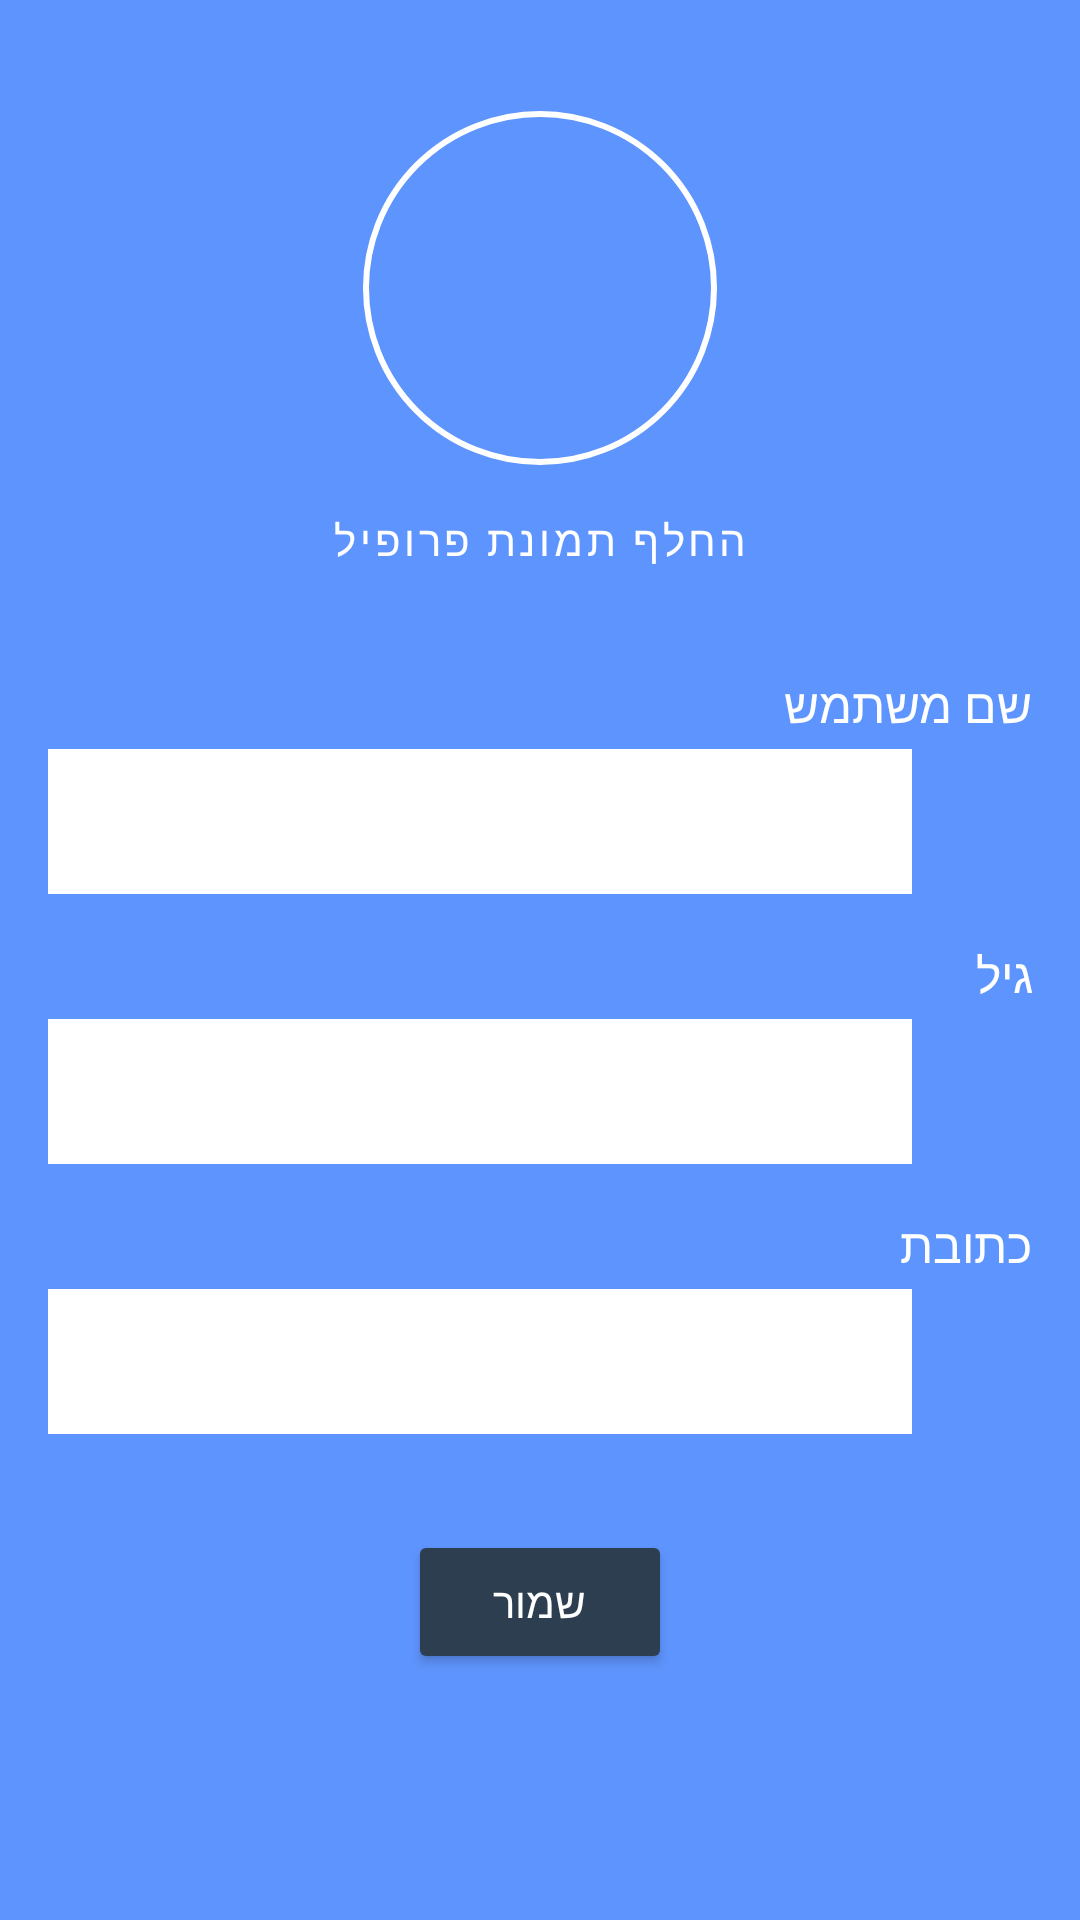

Layout XML and referenced resources for this Android screen:
<!-- AndroidManifest.xml: application theme Theme.MyFirstApplication -->
<!-- res/layout/activity_profile_user.xml -->
<?xml version="1.0" encoding="utf-8"?>
<androidx.constraintlayout.widget.ConstraintLayout
    xmlns:android="http://schemas.android.com/apk/res/android"
    xmlns:app="http://schemas.android.com/apk/res-auto"
    android:id="@+id/main"
    android:layout_width="match_parent"
    android:layout_height="match_parent"
    android:background="#5E94FD">

    <LinearLayout
        android:id="@+id/contentLayout"
        android:layout_width="0dp"
        android:layout_height="0dp"
        android:orientation="vertical"
        android:padding="16dp"
        android:gravity="center_horizontal"
        app:layout_constraintTop_toTopOf="parent"
        app:layout_constraintBottom_toBottomOf="parent"
        app:layout_constraintStart_toStartOf="parent"
        app:layout_constraintEnd_toEndOf="parent">

        
        <com.google.android.material.imageview.ShapeableImageView
            android:id="@+id/profileImage"
            android:layout_width="120dp"
            android:layout_height="120dp"
            android:layout_marginTop="20dp"
            android:padding="2dp"
            app:strokeColor="#FFFFFF"
            app:strokeWidth="2dp"
            android:scaleType="centerCrop"
            android:src="@drawable/account_icom"
            app:shapeAppearanceOverlay="@style/CircleImageView" />

        <Button
            android:id="@+id/btnChangePhoto"
            style="@style/Widget.MaterialComponents.Button.TextButton"
            android:layout_width="wrap_content"
            android:layout_height="wrap_content"
            android:layout_marginBottom="20dp"
            android:text="החלף תמונת פרופיל"
            android:textColor="#FFFFFF"
            android:textSize="14sp"
            app:icon="@android:drawable/ic_menu_camera"
            app:iconTint="#FFFFFF" />
        
        <TextView
            android:layout_width="match_parent"
            android:layout_height="wrap_content"
            android:text="שם משתמש"
            android:textSize="16sp"
            android:textColor="#FFFFFF"
            android:layout_marginBottom="4dp"/>

        <LinearLayout
            android:layout_width="match_parent"
            android:layout_height="wrap_content"
            android:orientation="horizontal"
            android:gravity="center_vertical"
            android:layout_marginBottom="16dp">

            <EditText
                android:id="@+id/nameText"
                android:layout_width="0dp"
                android:layout_height="wrap_content"
                android:layout_weight="1"
                android:enabled="false"
                android:textSize="18sp"
                android:textColor="#000000"
                android:background="#FFFFFF"
                android:padding="12dp"/>

            <ImageButton
                android:id="@+id/editName"
                android:layout_width="32dp"
                android:layout_height="32dp"
                android:layout_marginStart="8dp"
                android:src="@drawable/pen_icon"
                android:background="@null"
                android:contentDescription="Edit Name"/>
        </LinearLayout>

        
        <TextView
            android:layout_width="match_parent"
            android:layout_height="wrap_content"
            android:text="גיל"
            android:textSize="16sp"
            android:textColor="#FFFFFF"
            android:layout_marginBottom="4dp"/>

        <LinearLayout
            android:layout_width="match_parent"
            android:layout_height="wrap_content"
            android:orientation="horizontal"
            android:gravity="center_vertical"
            android:layout_marginBottom="16dp">

            <EditText
                android:id="@+id/ageText"
                android:layout_width="0dp"
                android:layout_height="wrap_content"
                android:layout_weight="1"
                android:enabled="false"
                android:inputType="number"
                android:textSize="18sp"
                android:textColor="#000000"
                android:background="#FFFFFF"
                android:padding="12dp"/>

            <ImageButton
                android:id="@+id/editAge"
                android:layout_width="32dp"
                android:layout_height="32dp"
                android:layout_marginStart="8dp"
                android:src="@drawable/pen_icon"
                android:background="@null"
                android:contentDescription="Edit Age"/>
        </LinearLayout>

        
        <TextView
            android:layout_width="match_parent"
            android:layout_height="wrap_content"
            android:text="כתובת"
            android:textSize="16sp"
            android:textColor="#FFFFFF"
            android:layout_marginBottom="4dp"/>

        <LinearLayout
            android:layout_width="match_parent"
            android:layout_height="wrap_content"
            android:orientation="horizontal"
            android:gravity="center_vertical"
            android:layout_marginBottom="32dp">

            <EditText
                android:id="@+id/addressText"
                android:layout_width="0dp"
                android:layout_height="wrap_content"
                android:layout_weight="1"
                android:enabled="false"
                android:textSize="18sp"
                android:textColor="#000000"
                android:background="#FFFFFF"
                android:padding="12dp"/>

            <ImageButton
                android:id="@+id/editAddress"
                android:layout_width="32dp"
                android:layout_height="32dp"
                android:layout_marginStart="8dp"
                android:src="@drawable/pen_icon"
                android:background="@null"
                android:contentDescription="Edit Address"/>
        </LinearLayout>

        
        <Button
            android:id="@+id/saveInfo"
            android:layout_width="wrap_content"
            android:layout_height="wrap_content"
            android:text="שמור"
            android:backgroundTint="#2C3E50"
            android:textColor="#FFFFFF"/>
    </LinearLayout>

</androidx.constraintlayout.widget.ConstraintLayout>
<!-- resources referenced by this layout -->
<resources>
  <style name="CircleImageView">
          <item name="cornerFamily">rounded</item>
          <item name="cornerSize">50%</item>
      </style>
  <style name="Theme.MyFirstApplication" parent="Base.Theme.MyFirstApplication" />
  <style name="Base.Theme.MyFirstApplication" parent="Theme.Material3.DayNight.NoActionBar">
          
           <item name="colorPrimary">@color/primaryColor</item>
          <item name="android:statusBarColor">@android:color/transparent</item>
  
          <item name="android:windowLightStatusBar">true</item>
  
      </style>
  <color name="primaryColor">#0B0B38</color>
</resources>
